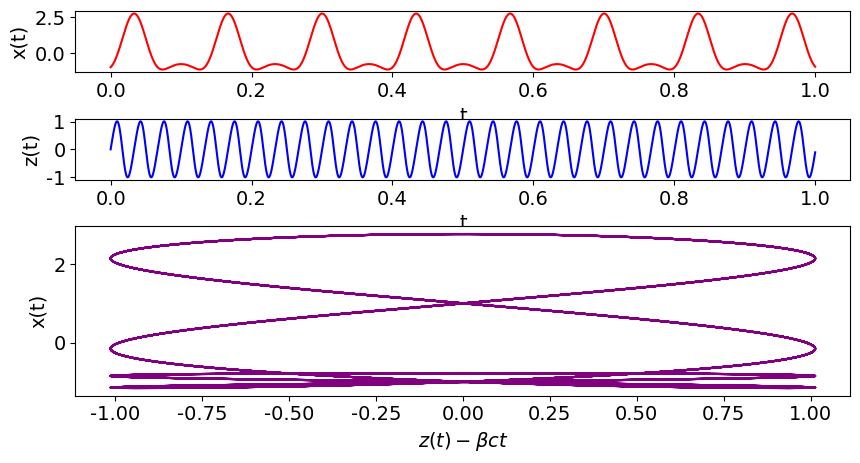
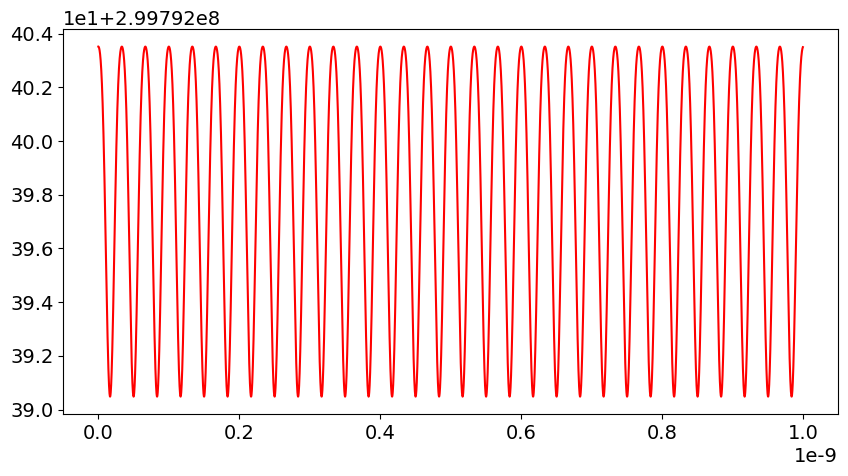

Reproduce these figures in Python, in order.
##FEL Motion Numerical (Runge Kutta 4th Order Method)
# [redacted]

#importation of required packages used in program

import numpy as np
import matplotlib.pyplot as plt
import time
from scipy.integrate import solve_ivp
import matplotlib.gridspec as gridspec
import matplotlib

#formats the font for all maplotlib plots
font = {'family' : 'verdana', 'size'   : 14}
matplotlib.rc('font', **font)

start_time=time.time()  #create an initial time for when the code was run

m = 9.11e-31 #mass of electron (kg)
q = 1.6e-19 #charge of electron (C)
B = .25 #magnetic field strength (T)

c = 2.99792458e8 #speed of light (m/s)
v=0.9999998*c #velocity of travelling particle with speed of % times the speed of light (m/s)
beta = v/c #speed of the electron as a factor of the speed of light
lorentz_factor=1/(np.sqrt(1-beta**2))
k = (np.pi * 2) / 2e-2  # wave number defined as 2pi divided by the wavelength (1/m)
au =(q*B)/(m*c*k)
alpha = 0.8
km = .5*k

def f1(t,y):    #x direction coupled equations
    # x' = u
    x1 = (q*B*beta*c)/(lorentz_factor*m)
    x2 = np.cos(k*beta*c*t)
    x3 = (1+alpha*np.sin(km*beta*c*t))
    return [y[1], x1*x2*x3]

def f2(t,y):    #z direction coupled equations
    x1 = (au**2)*(np.cos(2*k*beta*c*t)/2)
    x2 = (((alpha*au)/2)**2)*((np.cos(4*k*beta*c*t))/2)
    x3 = (c/(2*(lorentz_factor**2)))
    return [beta*c +(x3*x1)-(x3*x2)]

# Initial conditions
x0 = -au / (lorentz_factor * k * beta)
vx0 =- ((q * B*alpha) / (lorentz_factor * m *2)) * ((1/(km+k))+(1/(km-k)))
z0 = 0

tTime = 1e-9  # total time
stepsize = tTime / 10000 # number of steps

##solutions to equations using RK45 method with initial condidtion, timeframe and step size.
x_sol = solve_ivp(f1, [0, tTime], [x0, vx0], method='RK45', max_step=stepsize)
z_sol = solve_ivp(f2, [0, tTime], [z0], method='RK45', max_step=stepsize)

t1 = z_sol.t  # data for time, same for x and z

x = x_sol.y[0]  # data for x
vx = x_sol.y[1]  # data for vx

z = z_sol.y[0]  # data for z
vz = np.squeeze(f2(t1, 0))  # data for vz

scale_x = 9.385366059602438e-07
scale_z = 3.459093113508857e-11
scale_time = 1e-09
gs = gridspec.GridSpec(4, 2)
fig = plt.figure(figsize=(10, 5))

plt.subplot(gs[0, :], xlabel='t', ylabel='x(t)')
plt.plot(t1/scale_time, x/scale_x, 'red')

plt.subplot(gs[1, :], xlabel='t', ylabel='z(t)')
plt.plot(t1/scale_time, ((z - (beta * c * t1))/scale_z), 'blue')

plt.subplot(gs[2:, :], xlabel=r'$z(t)-\beta ct$', ylabel='x(t)')
plt.plot(((z - (beta * c * t1))/scale_z), x/scale_x, 'purple')
matplotlib.pyplot.subplots_adjust(wspace=.75, hspace=.75)

fig = plt.figure(figsize=(10, 5))
plt.plot(t1, vz, 'red')
#plt.plot(t1, vz, 'blue')
v = (vx ** 2) + (vz ** 2)
plt.ticklabel_format(style='sci', axis='y', scilimits=(0, 0))
# plt.ylim(0,c+1e8)
beta_2 = (v ** .5) / c
lorentz = ((1 / (1 - (beta_2 ** 2)) ** .5))
print(np.mean(lorentz))


# prints the difference of the start time to finish time, formatted to show '-time (s) -'
print("-%.2fs-" % (time.time() - start_time))
# shows the plots in the window
plt.show()
## Time to run code: 0.58s
